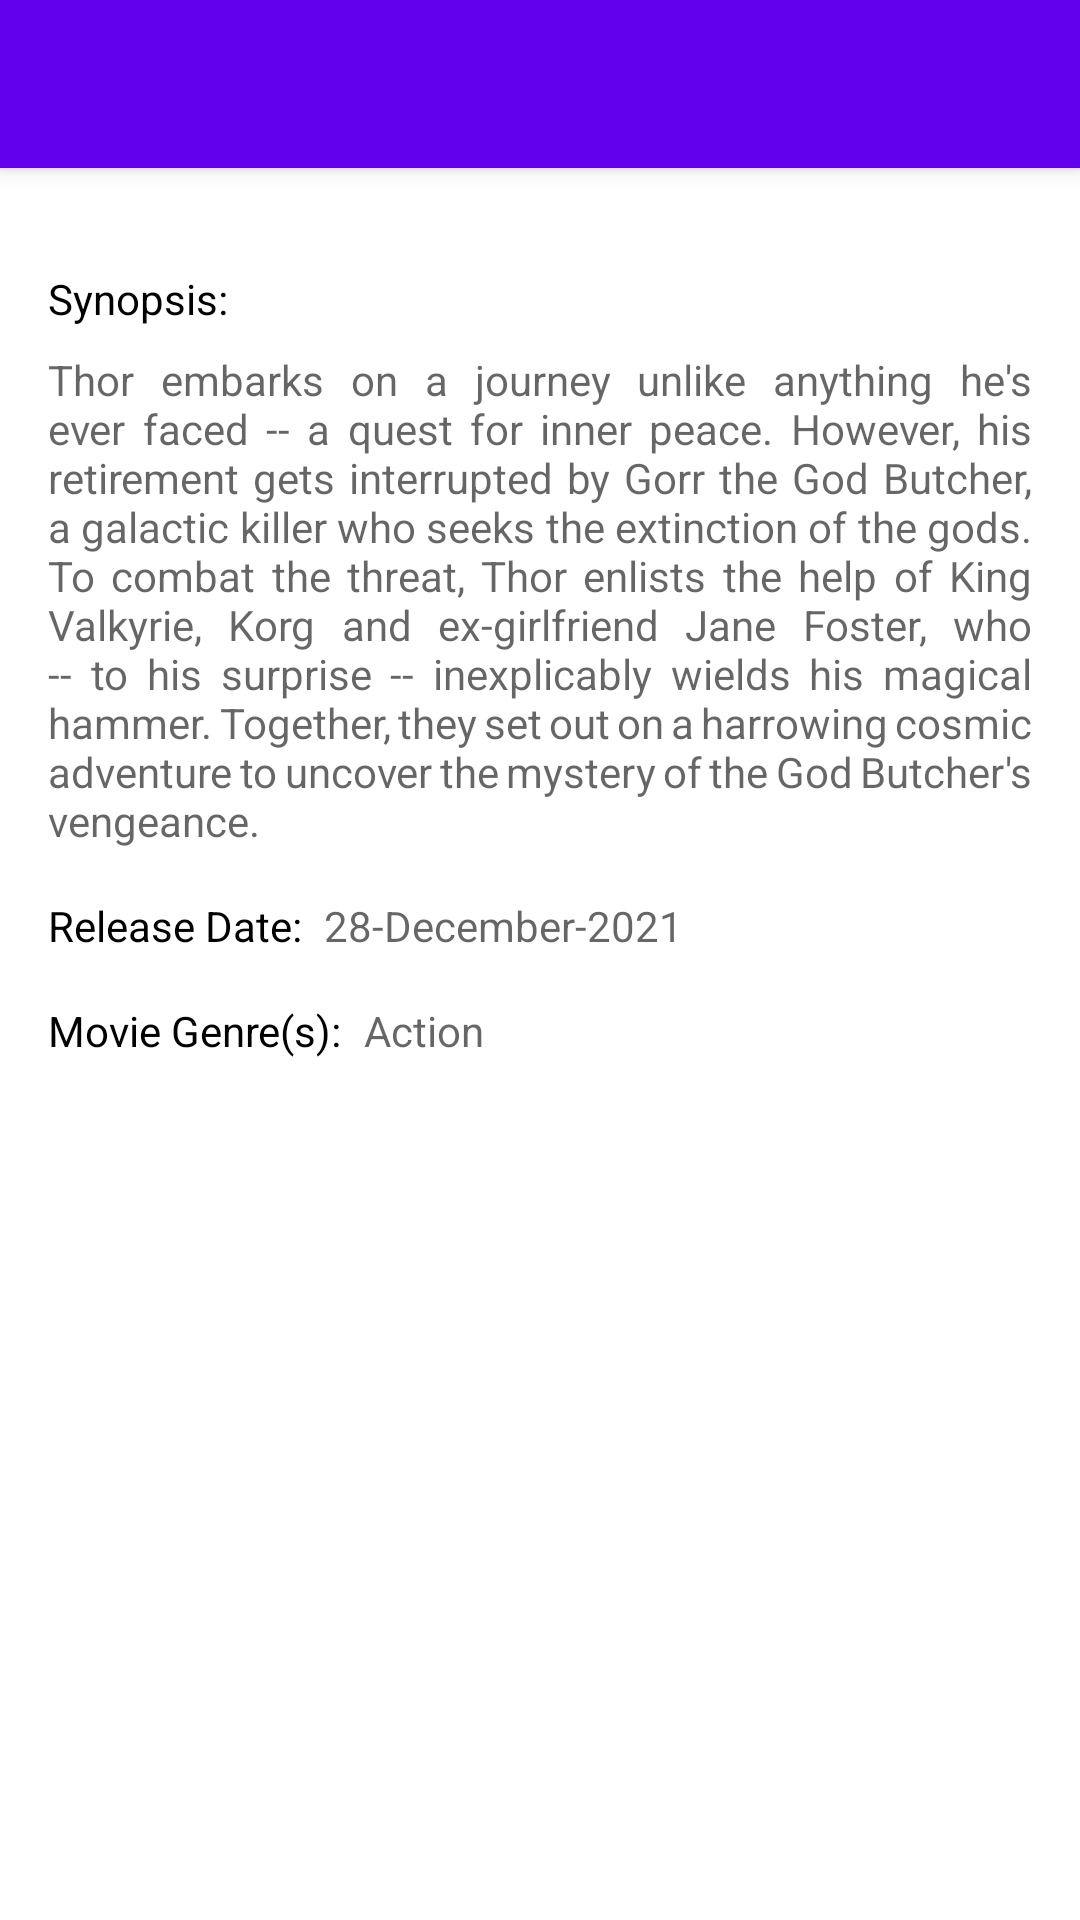

Write the Android layout XML for this screen, with the resource values it uses.
<!-- AndroidManifest.xml: application theme Theme.MovieMonitor -->
<!-- res/layout/fragment_movie_details.xml -->
<?xml version="1.0" encoding="utf-8"?>
<androidx.coordinatorlayout.widget.CoordinatorLayout xmlns:android="http://schemas.android.com/apk/res/android"
    xmlns:app="http://schemas.android.com/apk/res-auto"
    xmlns:tools="http://schemas.android.com/tools"
    android:layout_width="match_parent"
    android:layout_height="match_parent"
    tools:context=".ui.details.MovieDetailsFragment">

    <com.google.android.material.appbar.AppBarLayout
        android:id="@+id/app_bar"
        android:layout_width="match_parent"
        android:layout_height="wrap_content">

        <com.google.android.material.appbar.CollapsingToolbarLayout
            android:id="@+id/collapsing_toolbar"
            android:layout_width="match_parent"
            android:layout_height="match_parent">

            <ImageView
                android:id="@+id/ivMovie"
                android:layout_width="match_parent"
                android:layout_height="match_parent"
                android:scaleType="centerCrop"/>

            <androidx.appcompat.widget.Toolbar
                android:id="@+id/toolbar"
                android:layout_width="match_parent"
                android:layout_height="wrap_content"
                android:background="@android:color/transparent"/>

        </com.google.android.material.appbar.CollapsingToolbarLayout>

    </com.google.android.material.appbar.AppBarLayout>

    <androidx.constraintlayout.widget.ConstraintLayout
        android:layout_width="match_parent"
        android:layout_height="match_parent">

        <TextView
            android:id="@+id/textView6"
            android:layout_width="wrap_content"
            android:layout_height="wrap_content"
            android:layout_marginStart="16dp"
            android:layout_marginTop="16dp"
            android:text="Movie Genre(s): "
            android:textColor="@color/black"
            app:layout_constraintStart_toStartOf="parent"
            app:layout_constraintTop_toBottomOf="@+id/textView4" />

        <TextView
            android:id="@+id/tvGenre"
            android:layout_width="wrap_content"
            android:layout_height="wrap_content"
            android:layout_marginStart="4dp"
            android:hint="Action"
            android:textColor="@color/black"
            app:layout_constraintStart_toEndOf="@+id/textView6"
            app:layout_constraintTop_toTopOf="@+id/textView6" />

        <TextView
            android:id="@+id/textView3"
            android:layout_width="wrap_content"
            android:layout_height="wrap_content"
            android:layout_marginStart="16dp"
            android:layout_marginTop="90dp"
            android:text="Synopsis:"
            android:textColor="@color/black"
            app:layout_constraintStart_toStartOf="parent"
            app:layout_constraintTop_toTopOf="parent" />

        <TextView
            android:id="@+id/tvSynopsis"
            android:layout_width="0dp"
            android:layout_height="wrap_content"
            android:layout_marginTop="8dp"
            android:layout_marginEnd="16dp"
            android:hint="Thor embarks on a journey unlike anything he's ever faced -- a quest for inner peace. However, his retirement gets interrupted by Gorr the God Butcher, a galactic killer who seeks the extinction of the gods. To combat the threat, Thor enlists the help of King Valkyrie, Korg and ex-girlfriend Jane Foster, who -- to his surprise -- inexplicably wields his magical hammer. Together, they set out on a harrowing cosmic adventure to uncover the mystery of the God Butcher's vengeance."
            android:justificationMode="inter_word"
            android:textColor="@color/black"
            app:layout_constraintEnd_toEndOf="parent"
            app:layout_constraintStart_toStartOf="@+id/textView3"
            app:layout_constraintTop_toBottomOf="@+id/textView3" />

        <TextView
            android:id="@+id/textView4"
            android:layout_width="wrap_content"
            android:layout_height="wrap_content"
            android:layout_marginStart="16dp"
            android:layout_marginTop="16dp"
            android:text="Release Date: "
            android:textColor="@color/black"
            app:layout_constraintStart_toStartOf="parent"
            app:layout_constraintTop_toBottomOf="@+id/tvSynopsis" />

        <TextView
            android:id="@+id/tvReleaseDate"
            android:layout_width="wrap_content"
            android:layout_height="wrap_content"
            android:layout_marginStart="4dp"
            android:hint="28-December-2021"
            android:textColor="@color/black"
            app:layout_constraintStart_toEndOf="@+id/textView4"
            app:layout_constraintTop_toTopOf="@+id/textView4" />

    </androidx.constraintlayout.widget.ConstraintLayout>
</androidx.coordinatorlayout.widget.CoordinatorLayout>
<!-- resources referenced by this layout -->
<resources>
  <style name="Theme.MovieMonitor" parent="Theme.MaterialComponents.DayNight.DarkActionBar">
          
          <item name="colorPrimary">@color/purple_500</item>
          <item name="colorPrimaryVariant">@color/purple_700</item>
          <item name="colorOnPrimary">@color/white</item>
          
          <item name="colorSecondary">@color/teal_200</item>
          <item name="colorSecondaryVariant">@color/teal_700</item>
          <item name="colorOnSecondary">@color/black</item>
          
          <item name="android:statusBarColor" tools:targetApi="l">?attr/colorPrimaryVariant</item>
          
      </style>
  <!-- not gathered from this repository: default colours our renderer supplied (Android Studio template values) -->
  <color name="purple_500">#FF6200EE</color>
  <color name="purple_700">#FF3700B3</color>
  <color name="teal_200">#FF03DAC5</color>
  <color name="teal_700">#FF018786</color>
  <color name="black">#FF000000</color>
  <color name="white">#FFFFFFFF</color>
</resources>
